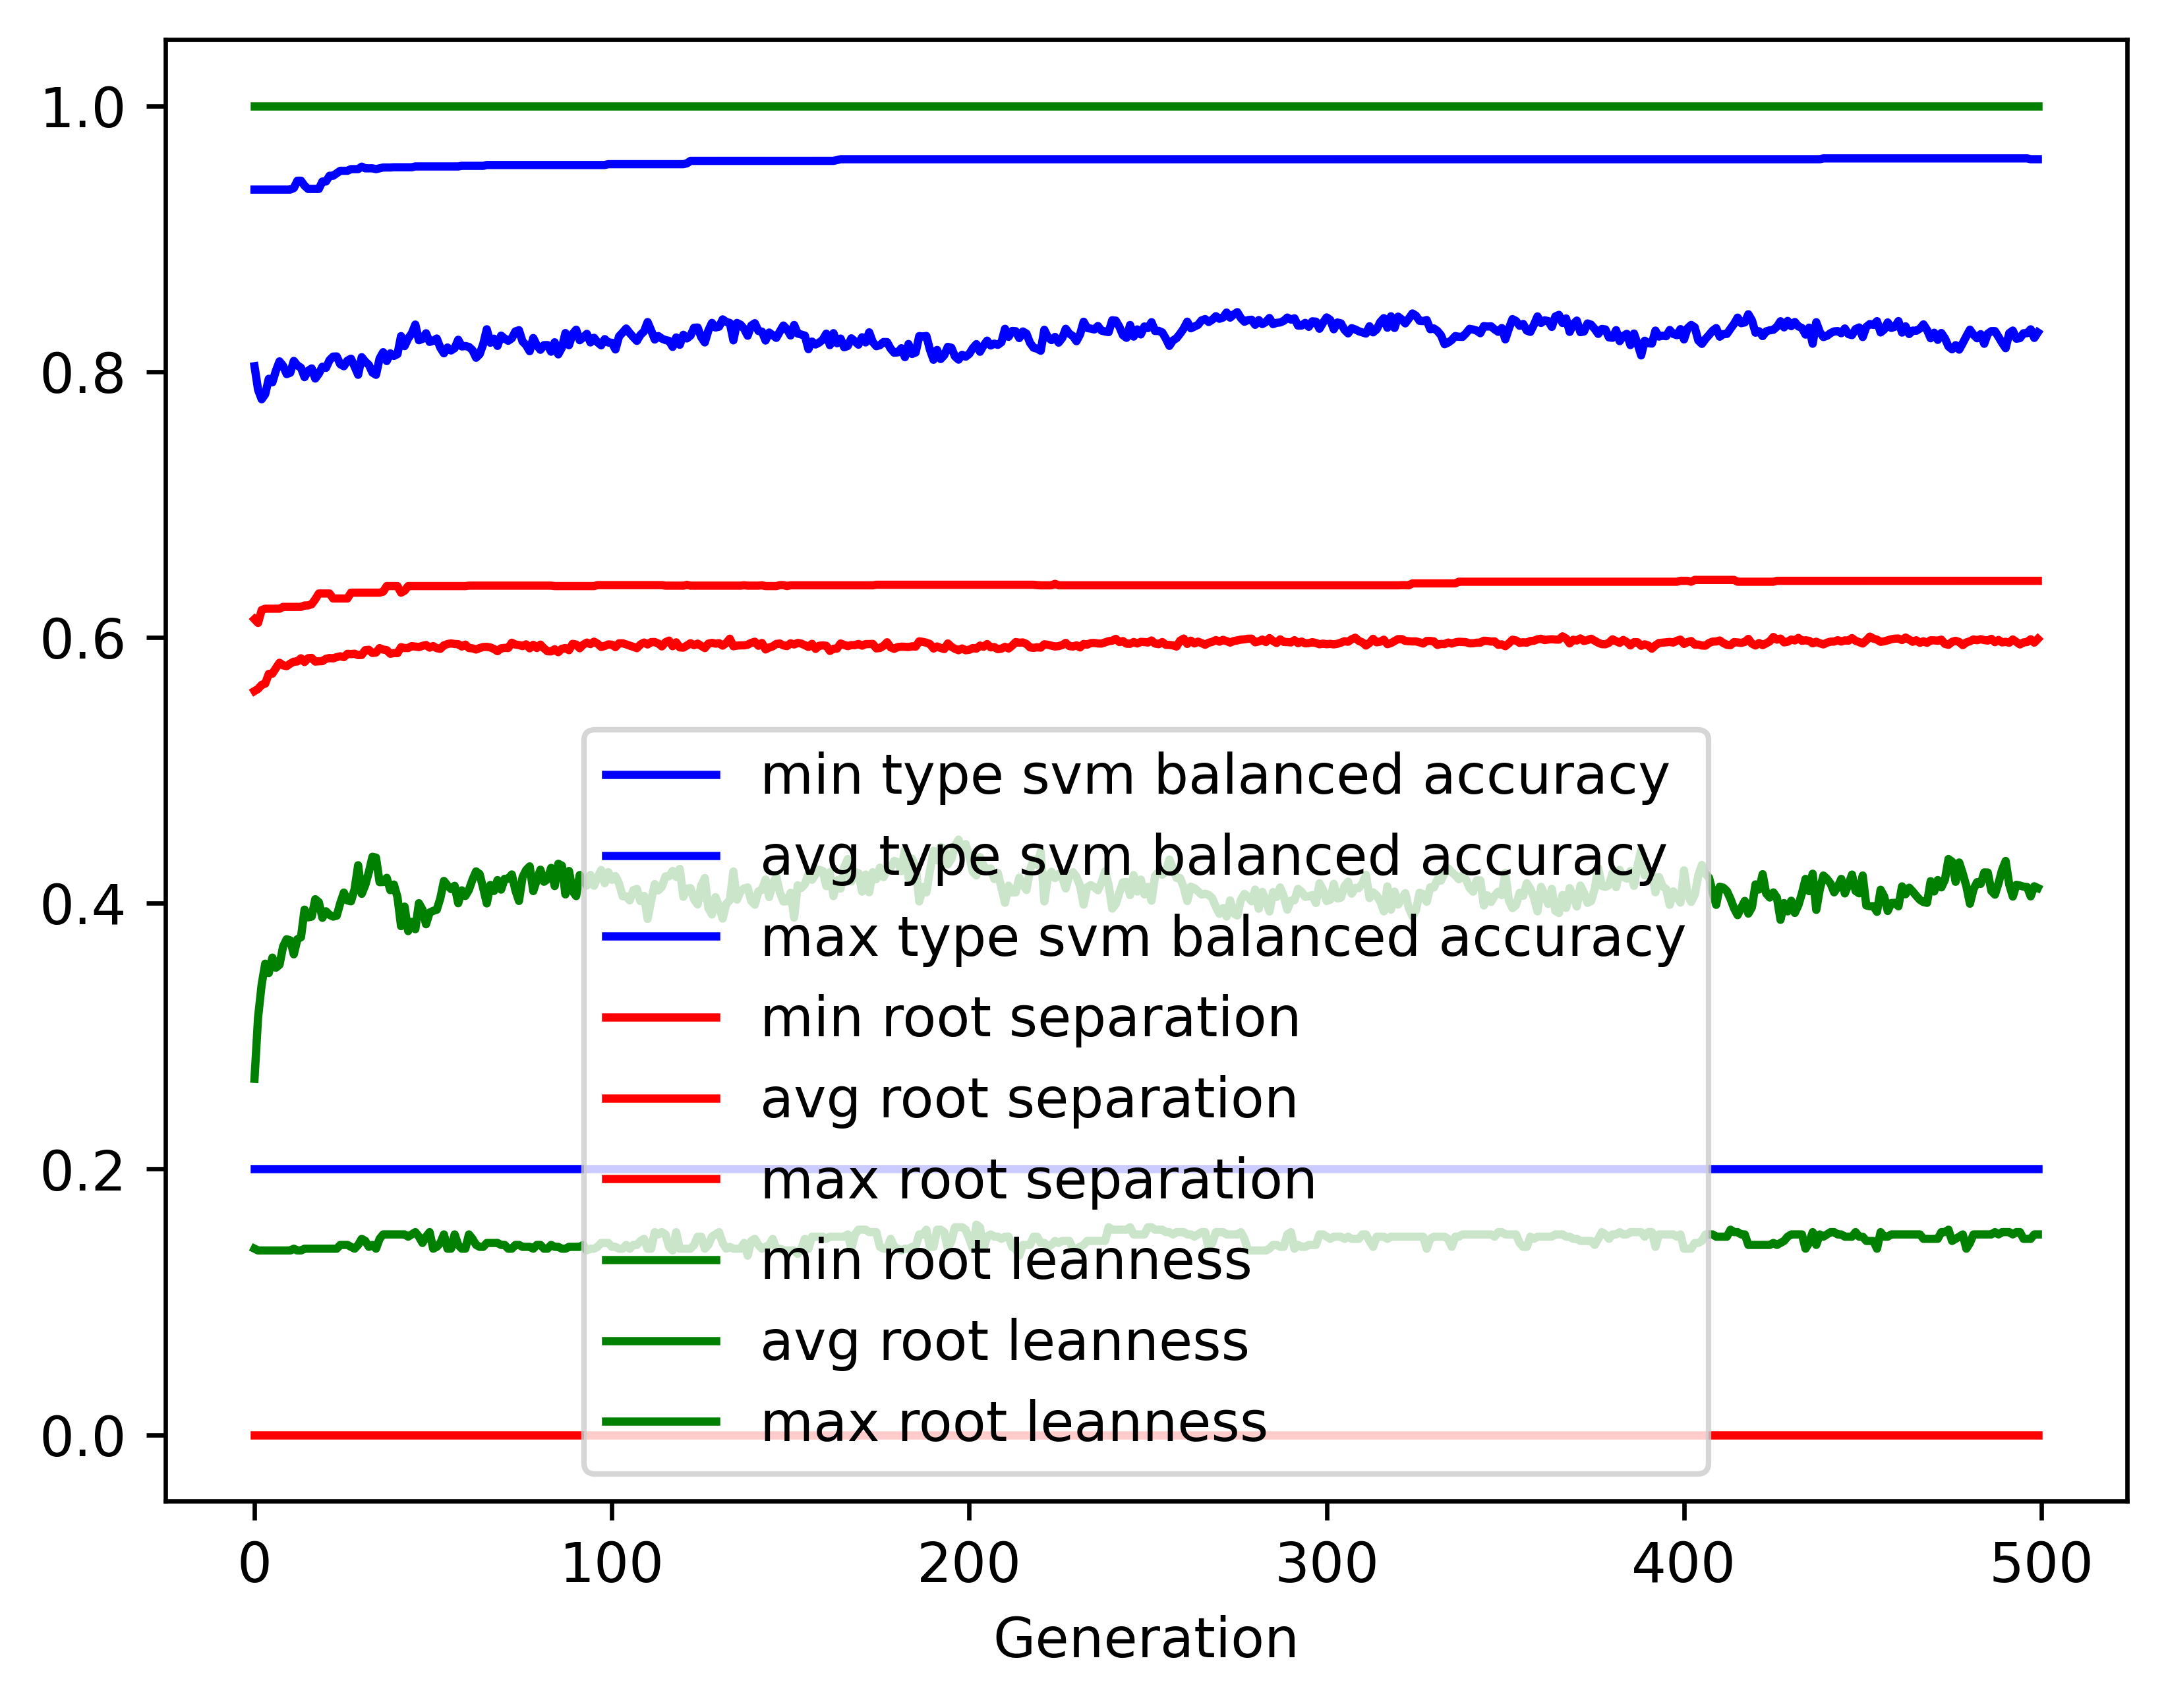

The table this chart was drawn from, first rows:
gen, evals, gen_feats, explored, type svm balanced accuracy_min, type svm balanced accuracy_avg, type svm balanced accuracy_max, type svm balanced accuracy_std, root separation_min, root separation_avg, root separation_max, root separation_std, root leanness_min, root leanness_avg, root leanness_max, root leanness_std
0, 500, 429, 429, 0.2, 0.8041, 0.937, 0.1197, 0.0, 0.5596, 0.6137, 0.07403, 0.14, 0.2679, 1.0, 0.1366
1, 681, 661, 666, 0.2, 0.7864, 0.937, 0.1308, 0.0, 0.5613, 0.6109, 0.04901, 0.1387, 0.3141, 1.0, 0.1401
2, 747, 669, 871, 0.2, 0.7792, 0.937, 0.1106, 0.0, 0.5643, 0.6206, 0.04132, 0.1387, 0.3388, 1.0, 0.129
3, 723, 699, 1076, 0.2, 0.783, 0.937, 0.1089, 0.0, 0.5652, 0.6216, 0.03937, 0.1387, 0.3545, 1.0, 0.1345
4, 741, 758, 1301, 0.2, 0.7946, 0.937, 0.1091, 0.0, 0.5726, 0.6216, 0.03814, 0.1387, 0.3474, 1.0, 0.1413
5, 733, 746, 1479, 0.2, 0.7919, 0.937, 0.1135, 0.0, 0.5727, 0.6216, 0.0393, 0.1387, 0.3591, 1.0, 0.1513
6, 724, 770, 1655, 0.2, 0.8008, 0.937, 0.1056, 0.0, 0.5769, 0.6216, 0.03663, 0.1387, 0.3515, 1.0, 0.1488
7, 724, 794, 1851, 0.2, 0.8077, 0.937, 0.09751, 0.0, 0.5809, 0.6216, 0.03575, 0.1387, 0.3537, 1.0, 0.1432
8, 721, 783, 2027, 0.2, 0.8044, 0.937, 0.1026, 0.0, 0.579, 0.623, 0.03622, 0.1387, 0.3674, 1.0, 0.1469
9, 713, 797, 2201, 0.2, 0.7981, 0.937, 0.1099, 0.0, 0.5784, 0.623, 0.03794, 0.1387, 0.3729, 1.0, 0.1563
10, 710, 787, 2365, 0.2, 0.7991, 0.937, 0.1098, 0.0, 0.5803, 0.623, 0.03765, 0.1387, 0.372, 1.0, 0.155
11, 724, 767, 2513, 0.2, 0.8081, 0.9381, 0.1067, 0.0, 0.5817, 0.623, 0.03713, 0.14, 0.3615, 1.0, 0.1538
12, 714, 781, 2657, 0.2, 0.8047, 0.9436, 0.1026, 0.0, 0.5819, 0.623, 0.03681, 0.1387, 0.3729, 1.0, 0.1467
13, 706, 821, 2787, 0.2, 0.8029, 0.9436, 0.1061, 0.0, 0.5843, 0.623, 0.0382, 0.1387, 0.3744, 1.0, 0.1554
14, 722, 791, 2915, 0.2, 0.7959, 0.9399, 0.1076, 0.0, 0.5815, 0.624, 0.0379, 0.14, 0.3952, 1.0, 0.1515
15, 715, 832, 3053, 0.2, 0.8006, 0.9374, 0.09908, 0.0, 0.5843, 0.624, 0.03789, 0.14, 0.3893, 1.0, 0.1415
16, 713, 829, 3178, 0.2, 0.8024, 0.9374, 0.103, 0.0, 0.5845, 0.625, 0.03815, 0.14, 0.3899, 1.0, 0.1456
17, 712, 820, 3296, 0.2, 0.7948, 0.9374, 0.1113, 0.0, 0.5818, 0.6287, 0.04031, 0.14, 0.403, 1.0, 0.1541
18, 702, 815, 3395, 0.2, 0.7984, 0.9374, 0.107, 0.0, 0.582, 0.633, 0.03922, 0.14, 0.4008, 1.0, 0.1535
19, 707, 811, 3496, 0.2, 0.8037, 0.9431, 0.107, 0.0, 0.5822, 0.633, 0.03951, 0.14, 0.389, 1.0, 0.1538
20, 697, 801, 3607, 0.2, 0.8028, 0.9431, 0.1043, 0.0, 0.5839, 0.633, 0.03893, 0.14, 0.3939, 1.0, 0.1522
21, 713, 809, 3702, 0.2, 0.8086, 0.9474, 0.1005, 0.0, 0.5845, 0.633, 0.03816, 0.14, 0.3912, 1.0, 0.1491
22, 708, 809, 3797, 0.2, 0.8113, 0.9474, 0.1042, 0.0, 0.5842, 0.6293, 0.03819, 0.14, 0.3899, 1.0, 0.1555
23, 700, 817, 3898, 0.2, 0.8114, 0.9492, 0.105, 0.0, 0.5851, 0.6293, 0.03786, 0.14, 0.3906, 1.0, 0.1565
24, 705, 804, 3973, 0.2, 0.8056, 0.9511, 0.106, 0.0, 0.5858, 0.6293, 0.03881, 0.1429, 0.4001, 1.0, 0.1547
25, 697, 794, 4047, 0.2, 0.804, 0.9511, 0.1037, 0.0, 0.5852, 0.6293, 0.03796, 0.1429, 0.408, 1.0, 0.1527
26, 694, 800, 4109, 0.2, 0.8083, 0.9511, 0.0987, 0.0, 0.5876, 0.6293, 0.03807, 0.1429, 0.4021, 1.0, 0.1489
27, 710, 826, 4169, 0.2, 0.8097, 0.9524, 0.09858, 0.0, 0.5875, 0.6337, 0.03857, 0.1414, 0.4014, 1.0, 0.1524
28, 686, 829, 4249, 0.2, 0.8038, 0.9524, 0.09697, 0.0, 0.5877, 0.6337, 0.03827, 0.14, 0.4105, 1.0, 0.1501
29, 703, 812, 4316, 0.2, 0.7976, 0.9524, 0.1015, 0.0, 0.5867, 0.6337, 0.04011, 0.1429, 0.4286, 1.0, 0.1473
30, 710, 834, 4372, 0.2, 0.8109, 0.9542, 0.1016, 0.0, 0.5868, 0.6337, 0.04041, 0.1474, 0.407, 1.0, 0.1562
31, 707, 809, 4431, 0.2, 0.8075, 0.953, 0.1, 0.0, 0.5904, 0.6337, 0.03893, 0.1459, 0.4137, 1.0, 0.1506
32, 699, 804, 4489, 0.2, 0.8051, 0.953, 0.09798, 0.0, 0.5907, 0.6337, 0.03884, 0.1414, 0.4235, 1.0, 0.1495
33, 705, 835, 4553, 0.2, 0.7992, 0.953, 0.09907, 0.0, 0.5883, 0.6337, 0.03868, 0.1429, 0.4349, 1.0, 0.147
34, 703, 804, 4615, 0.2, 0.7976, 0.9524, 0.1029, 0.0, 0.5886, 0.6337, 0.04038, 0.14, 0.4343, 1.0, 0.1493
35, 703, 788, 4671, 0.2, 0.8098, 0.953, 0.09914, 0.0, 0.5919, 0.6337, 0.03889, 0.1474, 0.4158, 1.0, 0.1523
36, 697, 793, 4710, 0.2, 0.8146, 0.9536, 0.0966, 0.0, 0.5908, 0.6344, 0.03778, 0.1508, 0.416, 1.0, 0.1471
37, 721, 821, 4757, 0.2, 0.808, 0.9536, 0.1017, 0.0, 0.5904, 0.6386, 0.03946, 0.1508, 0.4191, 1.0, 0.1531
38, 718, 778, 4803, 0.2, 0.8137, 0.9536, 0.1065, 0.0, 0.5877, 0.6386, 0.0397, 0.1508, 0.4098, 1.0, 0.1584
39, 708, 804, 4846, 0.2, 0.8118, 0.9538, 0.1044, 0.0, 0.5882, 0.6386, 0.03977, 0.1508, 0.4141, 1.0, 0.1571
40, 701, 791, 4887, 0.2, 0.8132, 0.9538, 0.1093, 0.0, 0.5882, 0.6386, 0.04044, 0.1508, 0.4046, 1.0, 0.167
41, 717, 787, 4928, 0.2, 0.8267, 0.9538, 0.09932, 0.0, 0.5926, 0.6337, 0.03878, 0.1508, 0.3827, 1.0, 0.16
42, 707, 761, 4964, 0.2, 0.8192, 0.9538, 0.1046, 0.0, 0.592, 0.6351, 0.03968, 0.1508, 0.3974, 1.0, 0.1648
43, 712, 803, 5012, 0.2, 0.825, 0.9538, 0.1038, 0.0, 0.592, 0.6386, 0.03998, 0.1491, 0.379, 1.0, 0.1629
44, 696, 823, 5041, 0.2, 0.8287, 0.9538, 0.09327, 0.0, 0.5934, 0.6386, 0.0381, 0.1508, 0.386, 1.0, 0.1535
45, 701, 814, 5070, 0.2, 0.8354, 0.9544, 0.08656, 0.0, 0.5931, 0.6386, 0.0371, 0.1525, 0.3804, 1.0, 0.1497
46, 710, 804, 5106, 0.2, 0.8236, 0.9544, 0.09466, 0.0, 0.5927, 0.6386, 0.03815, 0.1491, 0.4, 1.0, 0.1545
47, 708, 804, 5137, 0.2, 0.8246, 0.9544, 0.09121, 0.0, 0.5936, 0.6386, 0.03804, 0.1443, 0.3952, 1.0, 0.1515
48, 686, 804, 5161, 0.2, 0.8288, 0.9544, 0.09158, 0.0, 0.5943, 0.6386, 0.03826, 0.1491, 0.3841, 1.0, 0.1564
49, 687, 825, 5185, 0.2, 0.8223, 0.9544, 0.0994, 0.0, 0.5923, 0.6386, 0.04008, 0.1525, 0.393, 1.0, 0.1588
50, 705, 820, 5211, 0.2, 0.8232, 0.9544, 0.09618, 0.0, 0.5934, 0.6386, 0.03947, 0.14, 0.3942, 1.0, 0.1536
51, 696, 873, 5246, 0.2, 0.8249, 0.9544, 0.09477, 0.0, 0.5919, 0.6386, 0.03899, 0.1414, 0.3951, 1.0, 0.1558
52, 698, 789, 5266, 0.2, 0.818, 0.9544, 0.0969, 0.0, 0.5914, 0.6386, 0.04081, 0.1443, 0.4037, 1.0, 0.154
53, 693, 778, 5291, 0.2, 0.8138, 0.9544, 0.0971, 0.0, 0.594, 0.6386, 0.04055, 0.1508, 0.4168, 1.0, 0.1501
54, 703, 817, 5318, 0.2, 0.8181, 0.9544, 0.09035, 0.0, 0.595, 0.6386, 0.03894, 0.14, 0.4134, 1.0, 0.1482
55, 699, 801, 5339, 0.2, 0.8159, 0.9544, 0.09318, 0.0, 0.5955, 0.6386, 0.03993, 0.14, 0.4106, 1.0, 0.1537
56, 690, 827, 5367, 0.2, 0.8176, 0.9544, 0.08969, 0.0, 0.5951, 0.6386, 0.03971, 0.1508, 0.4131, 1.0, 0.1471
57, 701, 839, 5384, 0.2, 0.824, 0.9544, 0.09117, 0.0, 0.5949, 0.6386, 0.03934, 0.1429, 0.4, 1.0, 0.1499
58, 684, 846, 5406, 0.2, 0.8189, 0.9548, 0.09621, 0.0, 0.5931, 0.6386, 0.04129, 0.14, 0.4097, 1.0, 0.1539
59, 692, 810, 5426, 0.2, 0.8193, 0.9548, 0.09939, 0.0, 0.5946, 0.6386, 0.04098, 0.14, 0.4055, 1.0, 0.1598
... 440 more rows
